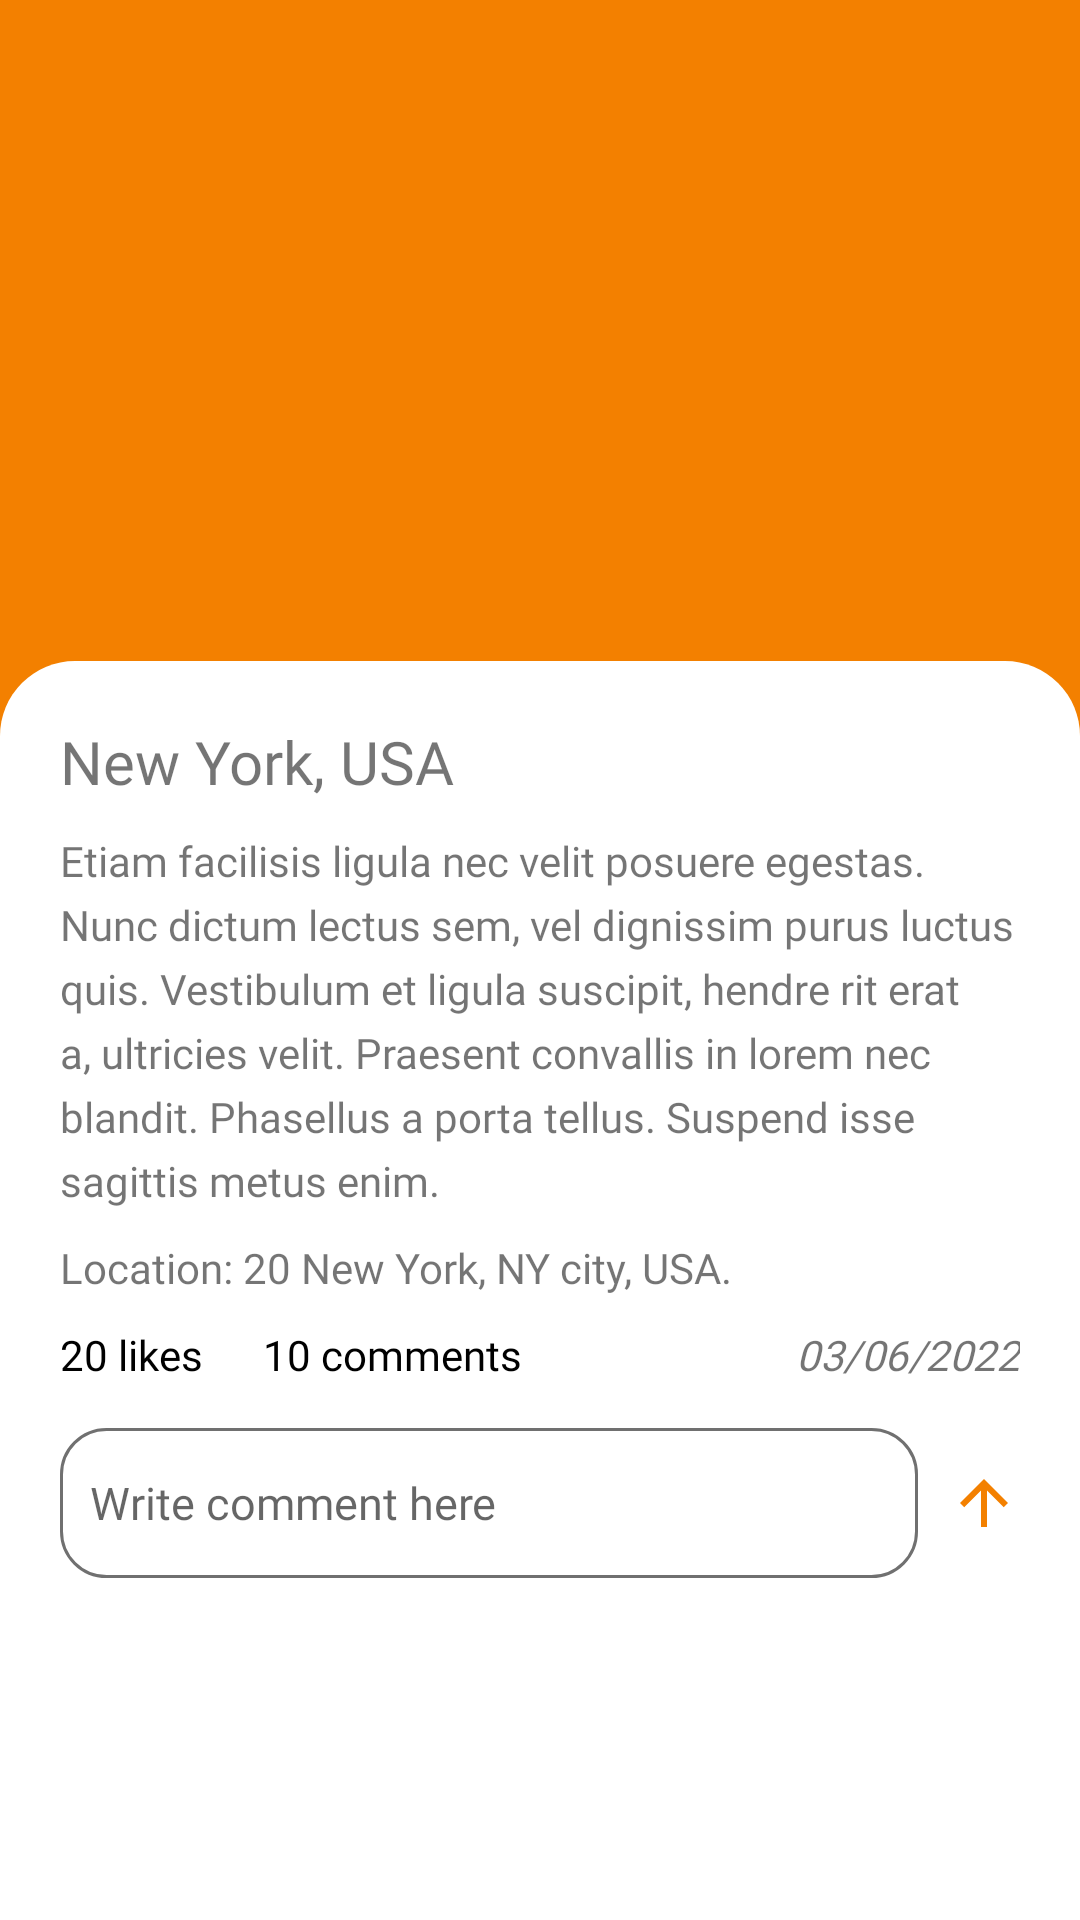

This screen was rendered from an Android layout file. Write that file and the resources it references.
<!-- AndroidManifest.xml: application theme Theme.Travel_app -->
<!-- res/layout/fragment_post_detail.xml -->
<?xml version="1.0" encoding="utf-8"?>
<androidx.constraintlayout.widget.ConstraintLayout xmlns:android="http://schemas.android.com/apk/res/android"
    xmlns:tools="http://schemas.android.com/tools"
    android:layout_width="match_parent"
    android:layout_height="match_parent"
    xmlns:app="http://schemas.android.com/apk/res-auto"
    tools:context=".feature.explore.PostDetailFragment">

    <androidx.appcompat.widget.AppCompatImageView
        android:id="@+id/btn_back"
        android:layout_width="wrap_content"
        android:layout_height="wrap_content"
        android:src="@drawable/ic_arrow_back"
        app:layout_constraintTop_toTopOf="parent"
        app:layout_constraintStart_toStartOf="parent"
        android:elevation="2dp"
        android:layout_margin="20dp"/>

    <ScrollView
        android:layout_width="match_parent"
        android:layout_height="match_parent">
        <androidx.constraintlayout.widget.ConstraintLayout
            android:layout_width="match_parent"
            android:layout_height="wrap_content">
            <androidx.appcompat.widget.AppCompatImageView
                android:id="@+id/img_post_cover"
                android:layout_width="match_parent"
                android:layout_height="250dp"
                android:background="@color/color_orange_1"
                app:layout_constraintTop_toTopOf="parent"/>
            <androidx.constraintlayout.widget.ConstraintLayout
                android:layout_width="match_parent"
                android:layout_height="wrap_content"
                android:layout_marginTop="-30dp"
                android:padding="20dp"
                android:background="@drawable/bg_white_round_top_25"
                app:layout_constraintTop_toBottomOf="@+id/img_post_cover">

                <androidx.appcompat.widget.AppCompatTextView
                    android:id="@+id/text_view_post_location"
                    android:text="New York, USA"
                    android:layout_width="wrap_content"
                    android:layout_height="wrap_content"
                    android:fontFamily="@font/roboto_slab_extra_bold"
                    android:textSize="20sp"
                    app:layout_constraintTop_toTopOf="parent"
                    app:layout_constraintStart_toStartOf="parent"/>

                <androidx.appcompat.widget.AppCompatImageView
                    android:id="@+id/btnLike"
                    android:layout_width="wrap_content"
                    android:layout_height="wrap_content"
                    android:src="@drawable/bg_selection_favorite_2"
                   app:layout_constraintTop_toTopOf="@+id/text_view_post_location"
                    app:layout_constraintBottom_toBottomOf="@+id/text_view_post_location"
                    app:layout_constraintEnd_toEndOf="parent"/>

                <androidx.appcompat.widget.AppCompatTextView
                    android:id="@+id/text_view_post_description"
                    android:layout_width="match_parent"
                    android:layout_height="wrap_content"
                    android:layout_marginTop="10dp"
                    android:fontFamily="@font/roboto_slab_medium"
                    android:lineSpacingExtra="5dp"
                    app:layout_constraintTop_toBottomOf="@id/text_view_post_location"
                    android:text="@string/text_post_description_holder"/>

                <androidx.appcompat.widget.AppCompatTextView
                    android:id="@+id/text_view_post_location_map"
                    android:layout_width="match_parent"
                    android:layout_height="wrap_content"
                    android:layout_marginTop="10dp"
                    android:fontFamily="@font/roboto_slab_medium"
                    android:lineSpacingExtra="5dp"
                    app:layout_constraintTop_toBottomOf="@id/text_view_post_description"
                    android:text="Location: 20 New York, NY city, USA."/>

                <TextView
                    android:id="@+id/text_view_like_count"
                    android:layout_width="wrap_content"
                    android:layout_height="wrap_content"
                    android:layout_marginTop="10dp"
                    android:text="20 likes"
                    android:fontFamily="@font/roboto_slab_extra_bold"
                    android:textColor="@color/black"
                    app:layout_constraintStart_toStartOf="parent"
                    app:layout_constraintTop_toBottomOf="@id/text_view_post_location_map"/>

                <TextView
                    android:id="@+id/text_view_comments_count"
                    android:layout_width="wrap_content"
                    android:layout_height="wrap_content"
                    android:text="10 comments"
                    android:fontFamily="@font/roboto_slab_extra_bold"
                    android:textColor="@color/black"
                    android:layout_marginStart="20dp"
                    app:layout_constraintTop_toTopOf="@+id/text_view_like_count"
                    app:layout_constraintBottom_toBottomOf="@id/text_view_like_count"
                    app:layout_constraintStart_toEndOf="@id/text_view_like_count"/>

                <TextView
                    android:id="@+id/text_view_create_date"
                    android:layout_width="wrap_content"
                    android:layout_height="wrap_content"
                    android:text="03/06/2022"
                    android:textStyle="italic"
                    android:fontFamily="@font/roboto_slab_medium"
                    app:layout_constraintTop_toTopOf="@+id/text_view_like_count"
                    app:layout_constraintBottom_toBottomOf="@+id/text_view_like_count"
                    app:layout_constraintEnd_toEndOf="parent"/>

                <EditText
                    android:id="@+id/edit_create_comment"
                    android:layout_width="0dp"
                    android:layout_height="50dp"
                    android:layout_marginTop="15dp"
                    android:paddingHorizontal="10dp"
                    android:layout_marginEnd="10dp"
                    android:fontFamily="@font/roboto_slab_medium"
                    android:textSize="15sp"
                    android:hint="@string/text_comment"
                    android:background="@drawable/bg_comment_round_20"
                    app:layout_constraintStart_toStartOf="parent"
                    app:layout_constraintEnd_toStartOf="@id/btnPostComment"
                    app:layout_constraintTop_toBottomOf="@+id/text_view_like_count"/>

                <androidx.appcompat.widget.AppCompatImageView
                    android:id="@+id/btnPostComment"
                    android:layout_width="wrap_content"
                    android:layout_height="wrap_content"
                    android:src="@drawable/ic_arrow_up"
                    app:layout_constraintTop_toTopOf="@id/edit_create_comment"
                    app:layout_constraintBottom_toBottomOf="@id/edit_create_comment"
                    app:layout_constraintEnd_toEndOf="parent"/>
            </androidx.constraintlayout.widget.ConstraintLayout>
        </androidx.constraintlayout.widget.ConstraintLayout>
    </ScrollView>

</androidx.constraintlayout.widget.ConstraintLayout>
<!-- resources referenced by this layout -->
<resources>
  <color name="black">#FF000000</color>
  <color name="color_orange_1">#F38000</color>
  <!-- drawable bg_comment_round_20 (drawable) -->
  <?xml version="1.0" encoding="utf-8"?>
  <shape android:shape="rectangle" xmlns:android="http://schemas.android.com/apk/res/android">
      <corners android:radius="15dp"/>
      <stroke android:color="@color/color_grey_1" android:width="1dp"/>
      <solid android:color="@color/white"/>
  </shape>
  <!-- drawable bg_selection_favorite_2 (drawable) -->
  <?xml version="1.0" encoding="utf-8"?>
  <selector xmlns:android="http://schemas.android.com/apk/res/android">
      <item android:state_checked="true" android:drawable="@drawable/ic_favorite_red"/>
      <item android:state_checked="false" android:drawable="@drawable/ic_favorite_black"/>
      <item android:drawable="@drawable/ic_favorite_black"/>
  </selector>
  <!-- drawable bg_white_round_top_25 (drawable) -->
  <?xml version="1.0" encoding="utf-8"?>
  <shape xmlns:android="http://schemas.android.com/apk/res/android">
      <corners android:topLeftRadius="25dp"
          android:topRightRadius="25dp"/>
  
      <solid android:color="@color/white"/>
  </shape>
  <!-- drawable ic_arrow_up (drawable) -->
  <vector android:height="24dp" android:tint="@color/color_orange_1"
      android:viewportHeight="24" android:viewportWidth="24"
      android:width="24dp" xmlns:android="http://schemas.android.com/apk/res/android">
      <path android:fillColor="@color/color_orange_1" android:pathData="M4,12l1.41,1.41L11,7.83V20h2V7.83l5.58,5.59L20,12l-8,-8 -8,8z"/>
  </vector>
  <string name="text_comment">Write comment here</string>
  <string name="text_post_description_holder">Etiam facilisis ligula nec velit posuere egestas. Nunc dictum lectus sem, vel dignissim purus luctus quis. Vestibulum et ligula suscipit, hendre rit erat a, ultricies velit. Praesent convallis in lorem nec blandit. Phasellus a porta tellus. Suspend isse sagittis metus enim.</string>
  <style name="Theme.Travel_app" parent="Theme.MaterialComponents.Light.NoActionBar">
          
          <item name="colorPrimary">@color/purple_500</item>
          <item name="colorPrimaryVariant">@color/purple_700</item>
          <item name="colorOnPrimary">@color/white</item>
          
          <item name="colorSecondary">@color/teal_200</item>
          <item name="colorSecondaryVariant">@color/teal_700</item>
          <item name="colorOnSecondary">@color/black</item>
          
          <item name="android:statusBarColor" tools:targetApi="l">?attr/colorPrimaryVariant</item>
          
      </style>
  <color name="color_grey_1">#707070</color>
  <color name="white">#FFFFFFFF</color>
  <color name="purple_500">#FF6200EE</color>
  <color name="purple_700">#FF3700B3</color>
  <color name="teal_200">#FF03DAC5</color>
  <color name="teal_700">#FF018786</color>
</resources>
